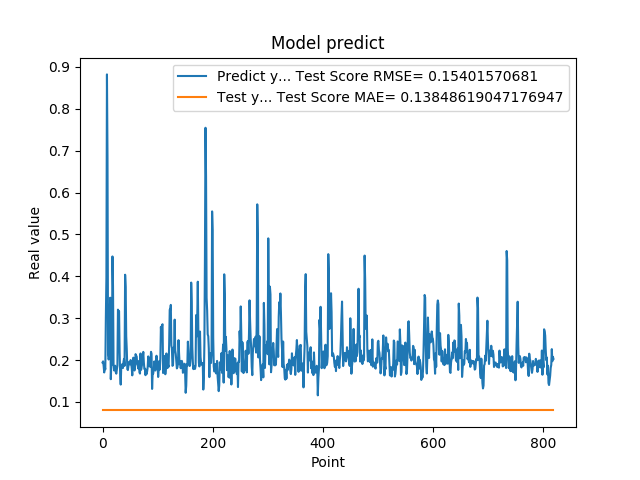

Source data for this figure (header and first rows):
1.941800117492676059e-01, 7.994011173082163357e-02
1.970258951187133512e-01, 7.994011173082163357e-02
1.859861761331558505e-01, 7.994011173082163357e-02
1.705197989940643033e-01, 7.994011173082163357e-02
1.844120919704437256e-01, 7.994011173082163357e-02
1.779371052980423251e-01, 7.994011173082163357e-02
3.004232645034790039e-01, 7.994011173082163357e-02
3.969086110591887873e-01, 7.994011173082163357e-02
8.820003867149353027e-01, 7.994011173082163357e-02
6.841114759445190430e-01, 7.994011173082163357e-02
2.116497457027435580e-01, 7.994011173082163357e-02
2.014262527227401733e-01, 7.994011173082163357e-02
2.061583995819092074e-01, 7.994011173082163357e-02
3.160260915756225586e-01, 7.994011173082163357e-02
3.489396274089813232e-01, 7.994011173082163357e-02
1.544443815946578979e-01, 7.994011173082163357e-02
1.959947794675827026e-01, 7.994011173082163357e-02
1.894801408052444180e-01, 7.994011173082163357e-02
4.474425017833709162e-01, 7.994011173082163357e-02
3.771362304687500555e-01, 7.994011173082163357e-02
1.889318972826004028e-01, 7.994011173082163357e-02
1.752775162458419522e-01, 7.994011173082163357e-02
1.822472065687180121e-01, 7.994011173082163357e-02
1.866402029991149902e-01, 7.994011173082163357e-02
1.715678423643112183e-01, 7.994011173082163357e-02
1.676391065120696744e-01, 7.994011173082163357e-02
1.773854047060013095e-01, 7.994011173082163357e-02
1.872433423995972235e-01, 7.994011173082163357e-02
3.204146027565002441e-01, 7.994011173082163357e-02
3.134283721446990967e-01, 7.994011173082163357e-02
3.171058297157288153e-01, 7.994011173082163357e-02
2.202603369951247891e-01, 7.994011173082163357e-02
1.659800857305526733e-01, 7.994011173082163357e-02
1.415748745203018188e-01, 7.994011173082163357e-02
1.852595061063766479e-01, 7.994011173082163357e-02
1.814238876104354858e-01, 7.994011173082163357e-02
1.905867606401443481e-01, 7.994011173082163357e-02
1.810430586338043213e-01, 7.994011173082163357e-02
1.954265981912612915e-01, 7.994011173082163357e-02
2.029463946819305142e-01, 7.994011173082163357e-02
1.862521618604660034e-01, 7.994011173082163357e-02
4.038094580173492432e-01, 7.994011173082163357e-02
3.743042349815369207e-01, 7.994011173082163357e-02
2.572054266929626465e-01, 7.994011173082163357e-02
2.253161966800689420e-01, 7.994011173082163357e-02
1.787700653076171875e-01, 7.994011173082163357e-02
1.761920750141143799e-01, 7.994011173082163357e-02
1.861467957496643066e-01, 7.994011173082163357e-02
1.954011768102645874e-01, 7.994011173082163357e-02
1.907722949981689176e-01, 7.994011173082163357e-02
1.898660957813262939e-01, 7.994011173082163357e-02
2.001174986362457275e-01, 7.994011173082163357e-02
1.922753006219863892e-01, 7.994011173082163357e-02
1.810636967420578003e-01, 7.994011173082163357e-02
1.635809391736984530e-01, 7.994011173082163357e-02
1.916799396276473999e-01, 7.994011173082163357e-02
2.058236002922058105e-01, 7.994011173082163357e-02
1.857409924268722812e-01, 7.994011173082163357e-02
1.752161234617233276e-01, 7.994011173082163357e-02
1.845117062330245972e-01, 7.994011173082163357e-02
2.143009155988692682e-01, 7.994011173082163357e-02
... 759 more rows
